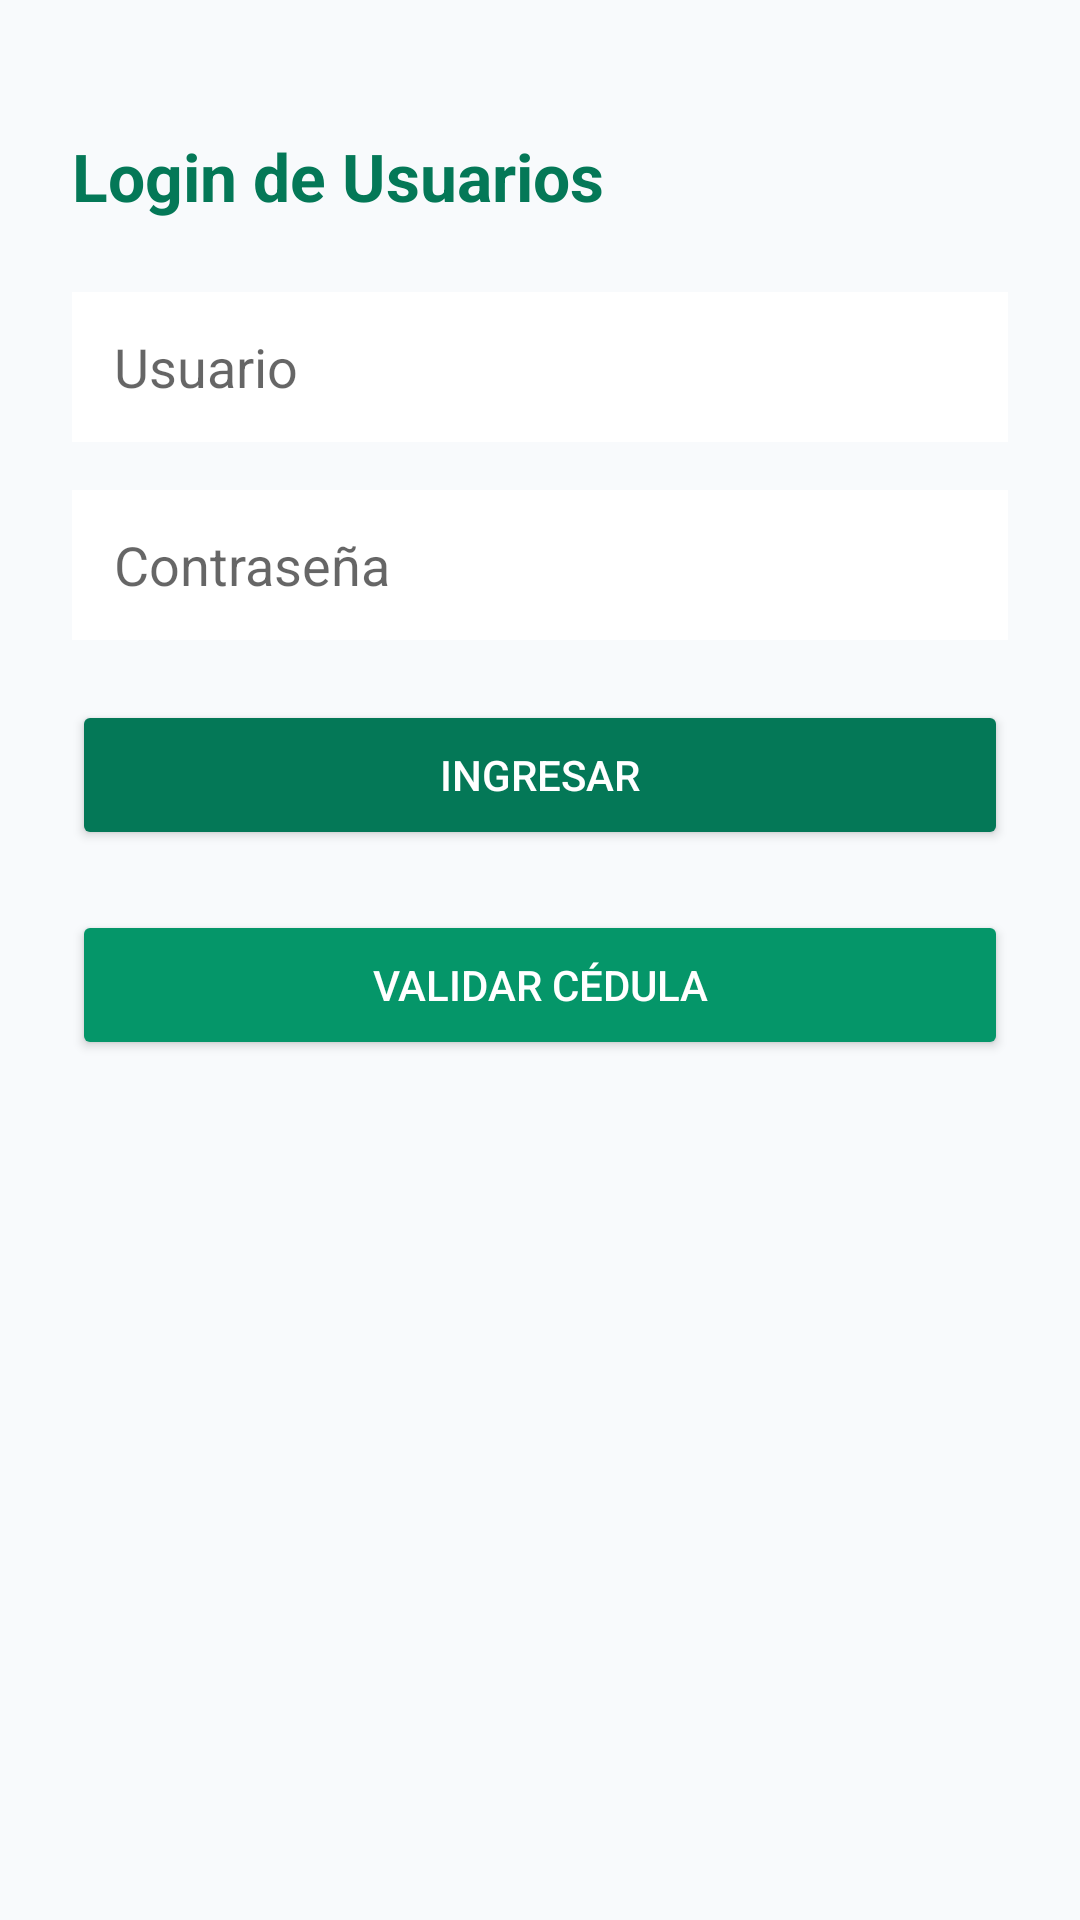

Produce the Android XML layout that renders to this screen, including the resource entries it uses.
<!-- AndroidManifest.xml: application theme Theme.AppCompat.Light.DarkActionBar -->
<!-- res/layout/activity_main.xml -->
<?xml version="1.0" encoding="utf-8"?>
<LinearLayout xmlns:android="http://schemas.android.com/apk/res/android"
    android:layout_width="match_parent"
    android:layout_height="match_parent"
    android:orientation="vertical"
    android:padding="24dp"
    android:background="#F8FAFC">

    <TextView
        android:layout_width="match_parent"
        android:layout_height="wrap_content"
        android:text="Login de Usuarios"
        android:textSize="22sp"
        android:textStyle="bold"
        android:textColor="#047857"
        android:layout_marginTop="20dp"
        android:layout_marginBottom="24dp" />

    <EditText
        android:id="@+id/txt_usuario"
        android:layout_width="match_parent"
        android:layout_height="50dp"
        android:hint="Usuario"
        android:background="#FFFFFF"
        android:paddingStart="14dp"
        android:paddingEnd="14dp"
        android:layout_marginBottom="16dp" />

    <EditText
        android:id="@+id/txt_clave"
        android:layout_width="match_parent"
        android:layout_height="50dp"
        android:hint="Contraseña"
        android:inputType="textPassword"
        android:background="#FFFFFF"
        android:paddingStart="14dp"
        android:paddingEnd="14dp"
        android:layout_marginBottom="20dp" />

    <Button
        android:id="@+id/btn_login"
        android:layout_width="match_parent"
        android:layout_height="50dp"
        android:text="Ingresar"
        android:backgroundTint="#047857"
        android:textColor="#FFFFFF"
        android:layout_marginBottom="20dp" />

    <Button
        android:id="@+id/btn_ir_verificar"
        android:layout_width="match_parent"
        android:layout_height="50dp"
        android:text="Validar Cédula"
        android:backgroundTint="#059669"
        android:textColor="#FFFFFF" />

</LinearLayout>
<!-- resources referenced by this layout -->
<resources>

</resources>
